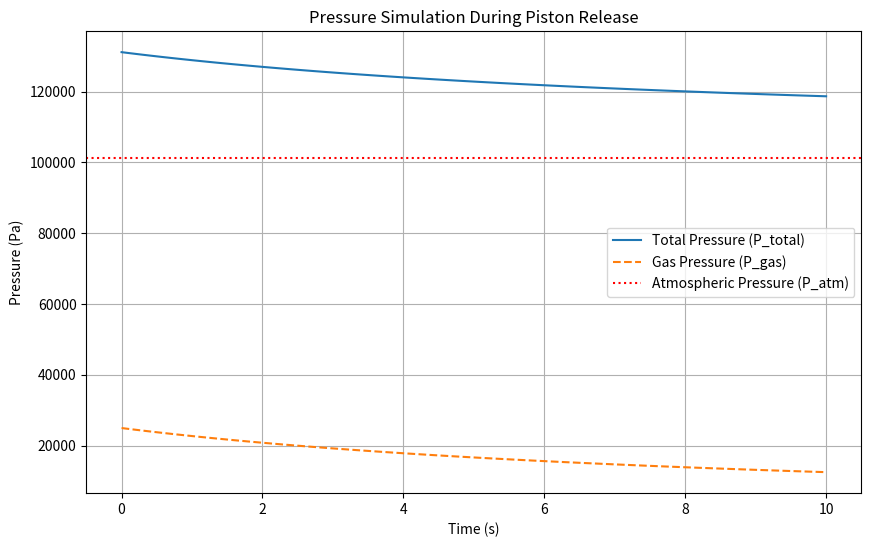

Source code (Python):
# -*- coding: utf-8 -*-
"""Untitled12.ipynb

Automatically generated by Colab.

Original file is located at
    https://colab.research.google.com/<link-removed>
"""

import numpy as np
import matplotlib.pyplot as plt

# Constants
P_atm = 101325  # Atmospheric pressure in Pascals (1 atm)
m_piston = 5.0  # Mass of the piston (kg)
g = 9.81        # Gravitational acceleration (m/s^2)
A = 0.01        # Cross-sectional area of the piston (m^2)
V0 = 0.001      # Initial volume inside the cylinder (m^3)
n = 0.01        # Moles of gas in the cylinder
R = 8.314       # Universal gas constant (J/mol/K)
T = 300         # Temperature in Kelvin (assumed constant)

# Time simulation parameters
time_steps = 100
t = np.linspace(0, 10, time_steps)  # Time from 0 to 10 seconds

# Piston height (linearly increasing for simplicity)
h = np.linspace(0, 0.1, time_steps)  # Height from 0 to 10 cm (0.1 m)
V = V0 + A * h  # Volume as a function of height

# Pressure calculation using ideal gas law
P = (n * R * T) / V  # P = nRT / V

# Add atmospheric pressure and piston weight
P_total = P + P_atm + (m_piston * g) / A

# Plot results
plt.figure(figsize=(10, 6))
plt.plot(t, P_total, label='Total Pressure (P_total)')
plt.plot(t, P, label='Gas Pressure (P_gas)', linestyle='--')
plt.axhline(P_atm, color='r', linestyle=':', label='Atmospheric Pressure (P_atm)')
plt.xlabel('Time (s)')
plt.ylabel('Pressure (Pa)')
plt.title('Pressure Simulation During Piston Release')
plt.legend()
plt.grid(True)
plt.show()